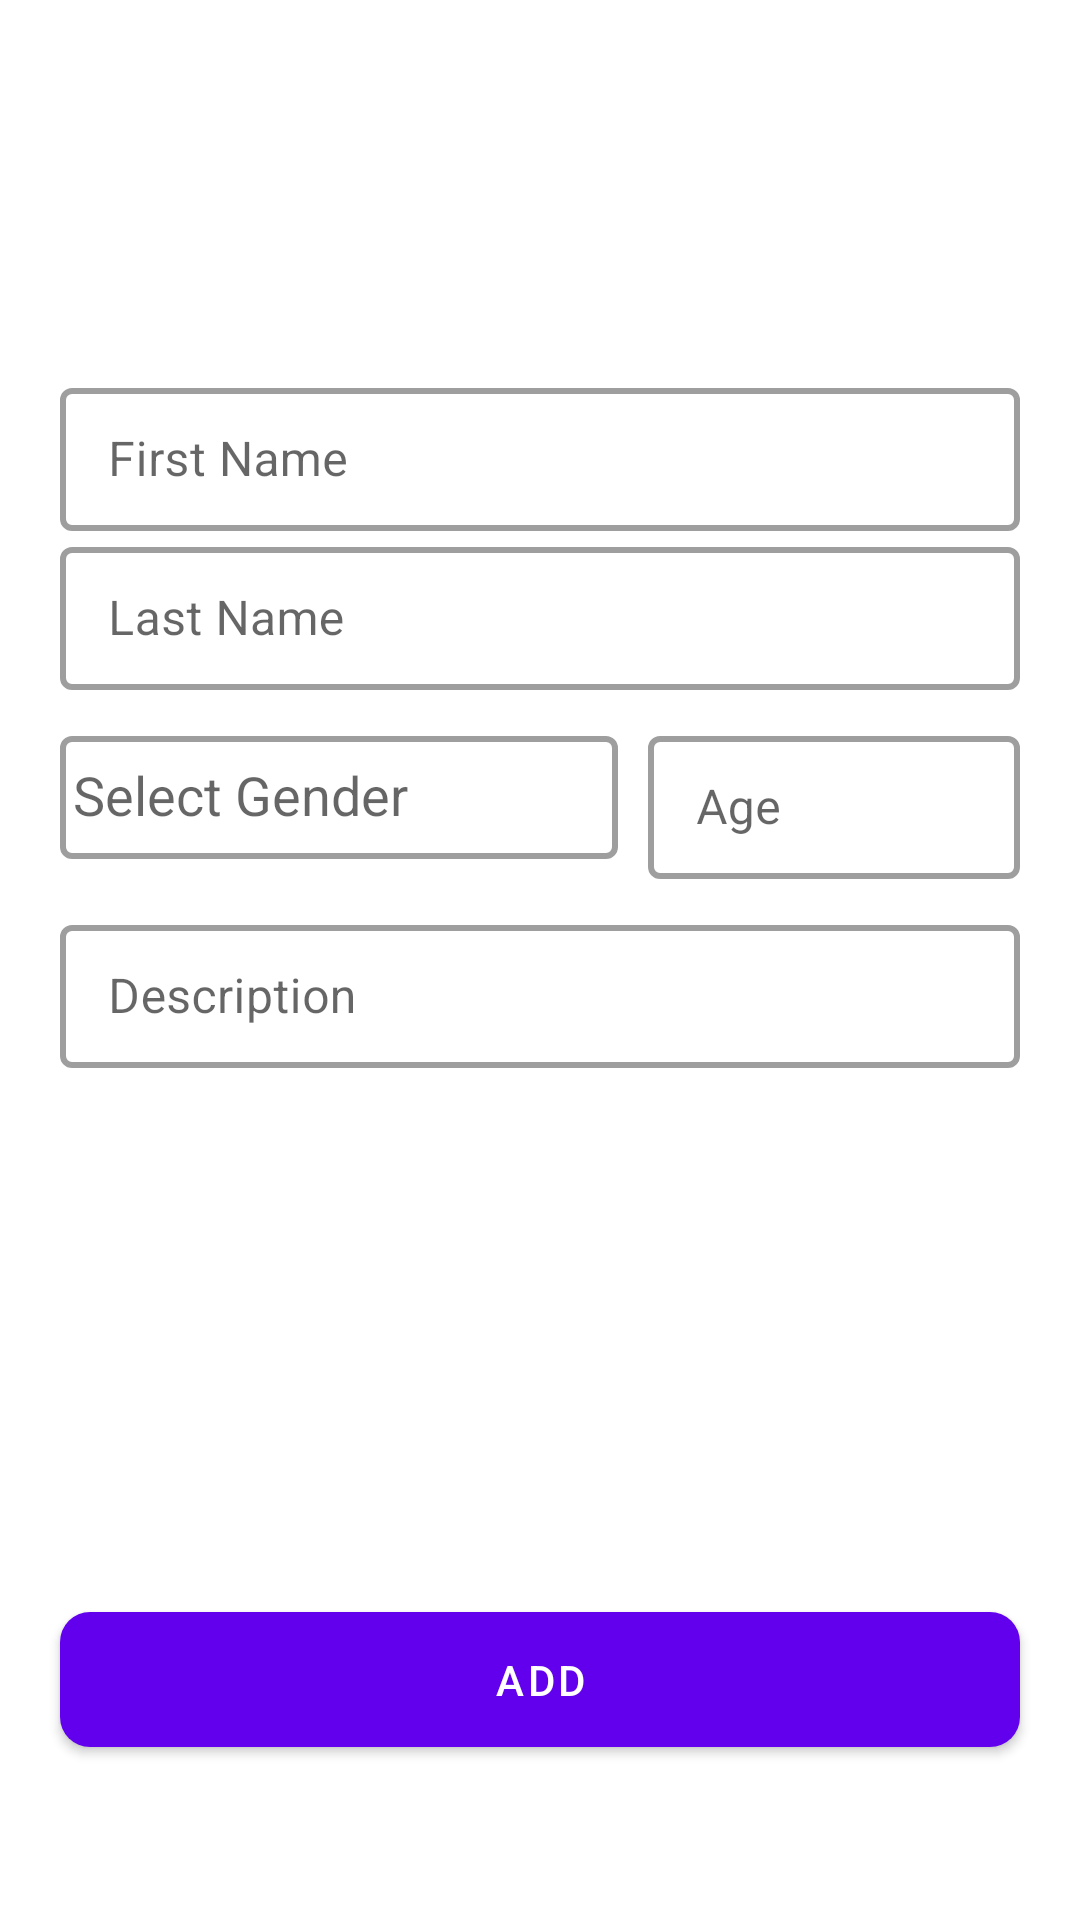

Here is an Android app screen rendered from its layout file. Give the layout XML and the strings, colors and styles it references.
<!-- AndroidManifest.xml: application theme Theme.LineAge3 -->
<!-- res/layout/activity_add_user.xml -->
<?xml version="1.0" encoding="utf-8"?>
<LinearLayout xmlns:android="http://schemas.android.com/apk/res/android"
    xmlns:app="http://schemas.android.com/apk/res-auto"
    xmlns:tools="http://schemas.android.com/tools"
    android:layout_width="match_parent"
    android:layout_height="match_parent"
    android:orientation="vertical"
    android:weightSum="2"
    tools:context=".ui.User.AddUserActivity">
    <LinearLayout
        android:layout_width="match_parent"
        android:layout_height="0dp"
        android:layout_marginHorizontal="20dp"
        android:layout_weight="1.5"
        android:gravity="center_vertical"
        android:orientation="vertical">
        <com.google.android.material.textfield.TextInputLayout
            style="@style/Widget.MaterialComponents.TextInputLayout.OutlinedBox.Dense"
            android:layout_width="match_parent"
            android:layout_height="wrap_content"
            app:boxBackgroundMode="outline"
            app:boxStrokeWidth="2dp"
            app:hintAnimationEnabled="true">

            <com.google.android.material.textfield.TextInputEditText
                android:id="@+id/edtFirstName"
                android:layout_width="match_parent"
                android:layout_height="wrap_content"
                android:hint="First Name"
                android:inputType="text|textCapSentences"/>


        </com.google.android.material.textfield.TextInputLayout>

        <com.google.android.material.textfield.TextInputLayout
            style="@style/Widget.MaterialComponents.TextInputLayout.OutlinedBox.Dense"
            android:layout_width="match_parent"
            android:layout_height="wrap_content"
            app:boxBackgroundMode="outline"
            app:boxStrokeWidth="2dp"
            app:hintAnimationEnabled="true">

            <com.google.android.material.textfield.TextInputEditText
                android:id="@+id/edtLastName"
                android:layout_width="match_parent"
                android:layout_height="wrap_content"
                android:hint="Last Name"
                android:inputType="text|textCapSentences"/>

        </com.google.android.material.textfield.TextInputLayout>

        <LinearLayout
            android:layout_width="match_parent"
            android:layout_height="wrap_content"
            android:layout_marginVertical="10dp"
            android:baselineAligned="false"
            android:orientation="horizontal"
            android:weightSum="2">

            <com.google.android.material.textfield.TextInputLayout

                style="@style/Widget.MaterialComponents.TextInputLayout.OutlinedBox.Dense"
                android:layout_width="0dp"
                android:layout_height="match_parent"
                android:layout_weight="1.2"
                app:boxBackgroundMode="outline"
                app:boxStrokeWidth="2dp"
                app:hintAnimationEnabled="true">

                <AutoCompleteTextView
                    android:id="@+id/edtGender"
                    android:layout_width="match_parent"
                    android:layout_height="41dp"
                    android:hint=" Select Gender" />

            </com.google.android.material.textfield.TextInputLayout>

            <com.google.android.material.textfield.TextInputLayout
                style="@style/Widget.MaterialComponents.TextInputLayout.OutlinedBox.Dense"
                android:layout_width="0dp"
                android:layout_height="wrap_content"
                android:layout_marginStart="10dp"
                android:layout_weight="0.8"
                app:boxBackgroundMode="outline"
                app:boxStrokeWidth="2dp"
                app:hintAnimationEnabled="true">

                <com.google.android.material.textfield.TextInputEditText
                    android:id="@+id/edtAge"
                    android:layout_width="match_parent"
                    android:layout_height="wrap_content"
                    android:hint="Age"
                    android:inputType="number"/>
            </com.google.android.material.textfield.TextInputLayout>

        </LinearLayout>

        <com.google.android.material.textfield.TextInputLayout
            style="@style/Widget.MaterialComponents.TextInputLayout.OutlinedBox.Dense"
            android:layout_width="match_parent"
            android:layout_height="wrap_content"
            app:boxBackgroundMode="outline"
            app:boxStrokeWidth="2dp"
            app:hintAnimationEnabled="true">

            <com.google.android.material.textfield.TextInputEditText
                android:id="@+id/edtDescription"
                android:layout_width="match_parent"
                android:layout_height="wrap_content"
                android:inputType="text|textCapSentences"
                android:hint="Description"/>

        </com.google.android.material.textfield.TextInputLayout>

    </LinearLayout>


    <RelativeLayout
        android:layout_width="match_parent"
        android:layout_height="0dp"
        android:layout_weight="0.5">

        <com.google.android.material.button.MaterialButton
            android:id="@+id/btnAddUser"
            android:layout_width="match_parent"
            android:layout_height="wrap_content"
            android:layout_centerInParent="true"
            android:layout_marginHorizontal="20dp"
            android:padding="13dp"
            android:maxLines="1"
            android:text="Add"
            app:cornerRadius="10dp"
            android:elevation="10dp"/>

    </RelativeLayout>
</LinearLayout>
<!-- resources referenced by this layout -->
<resources>
  <style name="Theme.LineAge3" parent="Theme.MaterialComponents.DayNight.DarkActionBar">
          
          <item name="colorPrimary">@color/purple_500</item>
          <item name="colorPrimaryVariant">@color/purple_700</item>
          <item name="colorOnPrimary">@color/white</item>
          
          <item name="colorSecondary">@color/teal_200</item>
          <item name="colorSecondaryVariant">@color/teal_700</item>
          <item name="colorOnSecondary">@color/black</item>
          
          <item name="android:statusBarColor">?attr/colorPrimaryVariant</item>
          
      </style>
  <!-- not gathered from this repository: default colours our renderer supplied (Android Studio template values) -->
  <color name="purple_500">#FF6200EE</color>
  <color name="purple_700">#FF3700B3</color>
  <color name="teal_200">#FF03DAC5</color>
  <color name="teal_700">#FF018786</color>
  <color name="black">#FF000000</color>
  <color name="white">#FFFFFFFF</color>
</resources>
